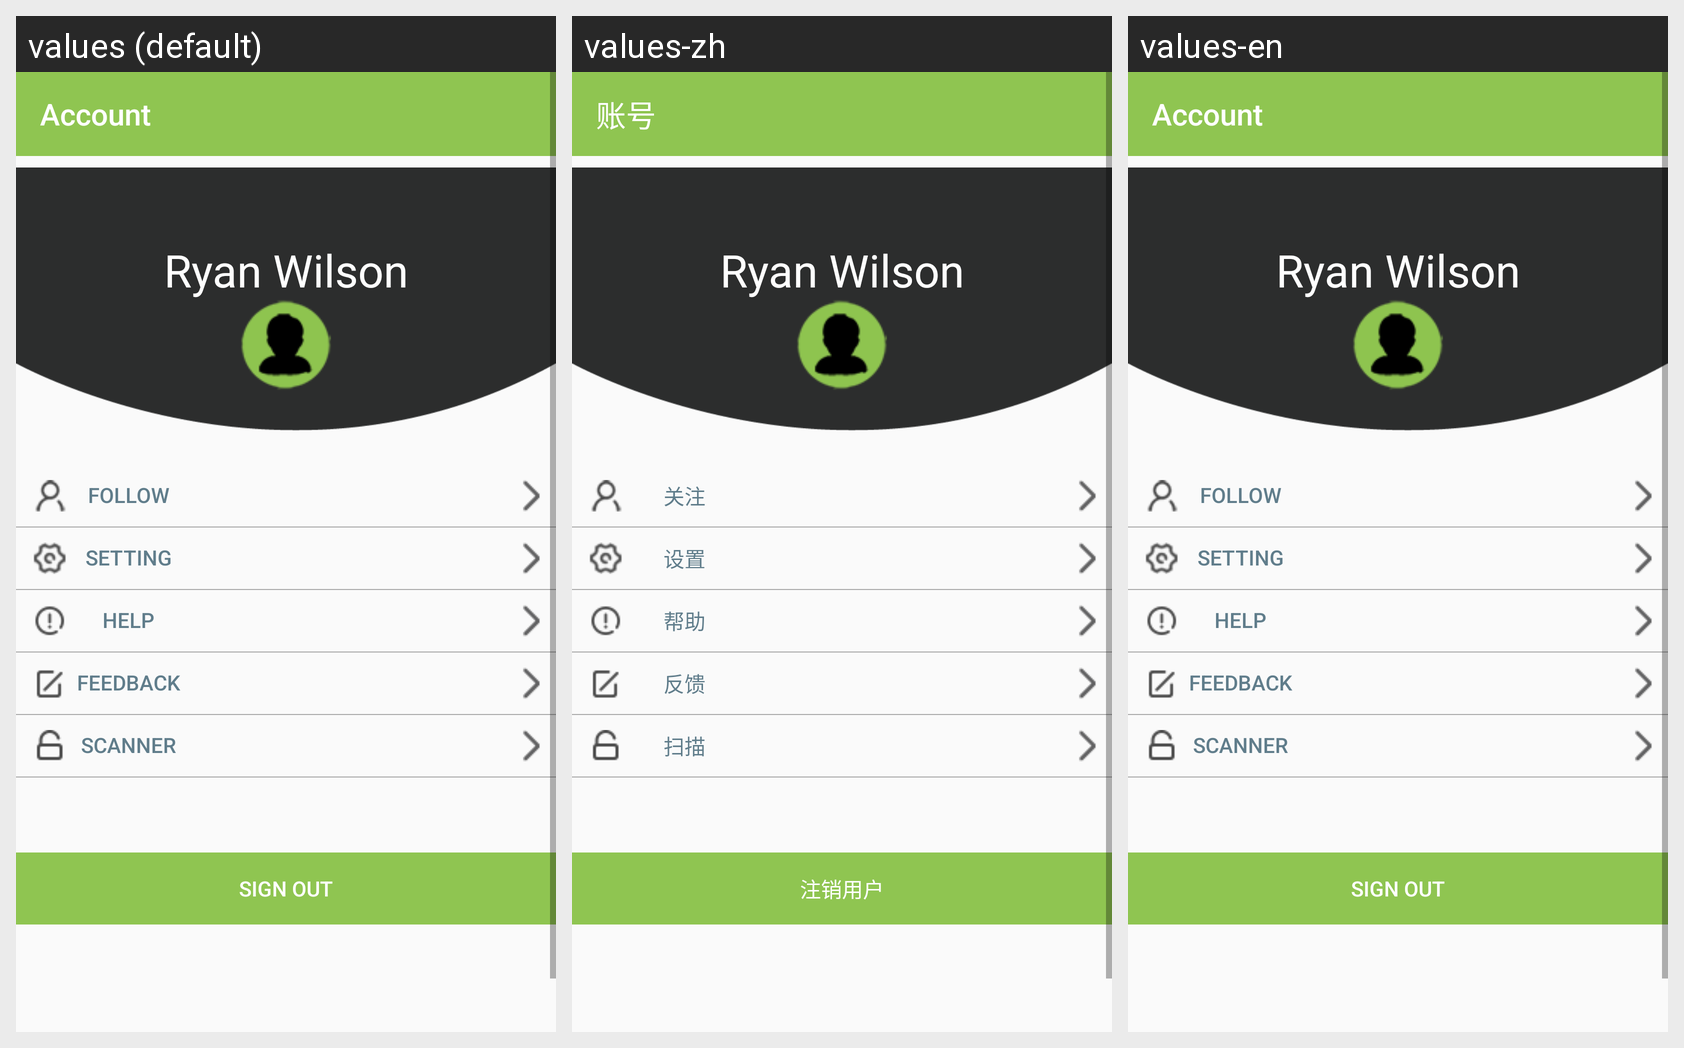

Translations of the strings shown on this Android screen, per locale in the grid:
Android screen res/layout/fragment_account.xml rendered under 3 locales, left to right: values (default), values-zh, values-en. Device: Nexus 5 (rendered at 1080×1920; each locale shown at half size, 540×960, under a caption strip naming it); theme AppTheme.
Strings drawn on this screen, with the default value and each locale's value (text and hints the layout hard-codes, and strings that could not be matched under every locale, appear in the picture but are not listed):

account
  values: Account
  values-zh: 账号
  values-en: Account

follow
  values: Follow
  values-zh: 关注
  values-en: Follow

setting
  values: Setting
  values-zh: 设置
  values-en: Setting

help
  values: Help
  values-zh: 帮助
  values-en: Help

feedback
  values: Feedback
  values-zh: 反馈
  values-en: Feedback

scanner
  values: Scanner
  values-zh: 扫描
  values-en: Scanner

out
  values: Sign Out
  values-zh: 注销用户
  values-en: Sign Out
